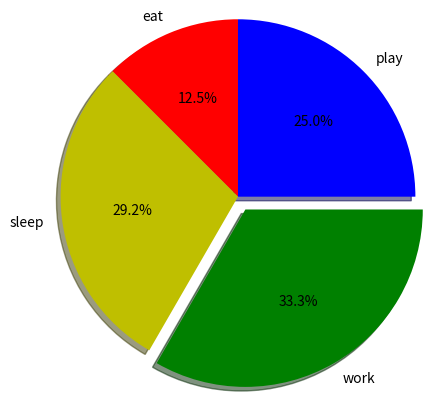

Recreate this plot in Python. (Note: this script raises an exception after producing the figure.)
import matplotlib.pyplot as plt

class Pie:

    def __init__(self, slices, labels, colors, startangle, shadow, explode, radius, autopct, 
    filename):
        self.slices = slices
        self.labels = labels
        self.colors = colors
        self.startangle = startangle
        self.shadow = shadow
        self.explode = explode
        self.radius = radius
        self.autopct = autopct
        self.filename = filename

    def plot(self):

        fig = plt.figure()

        plt.pie(self.slices, labels = self.labels, colors = self.colors,
        startangle = self.startangle, shadow = self.shadow, explode = self.explode,
        radius = self.radius, autopct = self.autopct)

        return fig.savefig("static/img/%s.png" % (self.filename))

activities = ['eat', 'sleep', 'work', 'play'] 
slices = [3, 7, 8, 6]  
colors = ['r', 'y', 'g', 'b'] 
startangle = 90
shadow = True
explode = (0, 0, 0.1, 0)
radius = 1.2
autopct = '%1.1f%%'


graph = Pie(slices, activities, colors, startangle, shadow, explode, radius, autopct, 'pie')

graph.plot()
